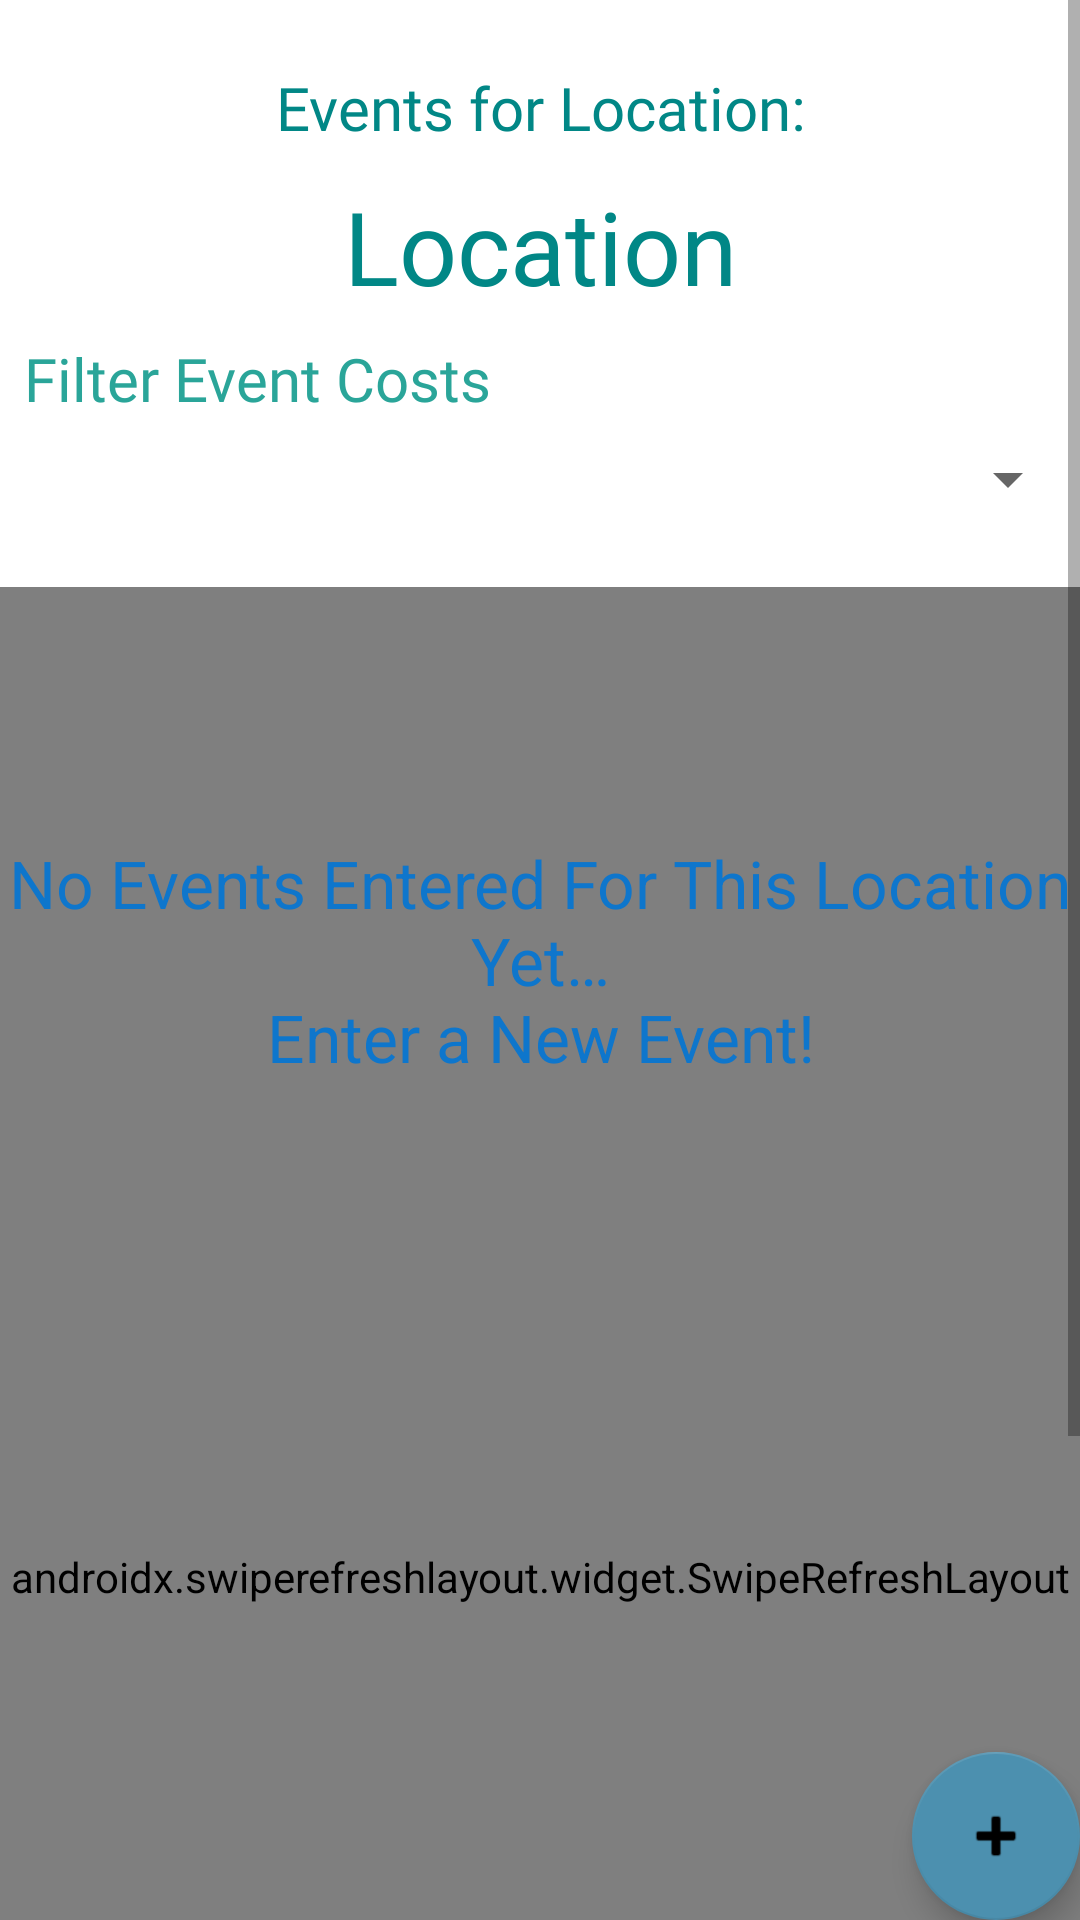

Write the Android layout XML for this screen, with the resource values it uses.
<!-- AndroidManifest.xml: application theme Theme.PupPlan -->
<!-- res/layout/fragment_event_list.xml -->
<?xml version="1.0" encoding="utf-8"?>
<androidx.constraintlayout.widget.ConstraintLayout
    xmlns:android="http://schemas.android.com/apk/res/android"
    xmlns:app="http://schemas.android.com/apk/res-auto"
    xmlns:tools="http://schemas.android.com/tools"
    android:id="@+id/petLocationListFragment"
    android:layout_width="match_parent"
    android:layout_height="match_parent"
    tools:context=".ui.eventList.EventListFragment">

    <ScrollView
        android:layout_width="match_parent"
        android:layout_height="match_parent"
        android:fillViewport="true">

    <LinearLayout
        android:layout_width="match_parent"
        android:layout_height="wrap_content"
        android:gravity="center"
        android:orientation="vertical"
        app:layout_constraintBottom_toBottomOf="parent"
        app:layout_constraintEnd_toEndOf="parent"
        app:layout_constraintHorizontal_bias="0.5"
        app:layout_constraintStart_toStartOf="parent"
        app:layout_constraintTop_toTopOf="parent">

    <TextView
        android:id="@+id/petLocationEvents"
        android:layout_width="match_parent"
        android:layout_height="wrap_content"
        android:layout_gravity="center"
        android:layout_marginTop="10dp"
        android:fontFamily="@font/oswald"
        android:gravity="center_horizontal|center_vertical"
        android:inputType="none"
        android:paddingTop="6pt"
        android:text="@string/petLocation_eventList"
        android:textColor="@color/colorTitles"
        android:textSize="20sp"
        app:layout_constraintBottom_toBottomOf="parent"
        app:layout_constraintEnd_toEndOf="parent"
        app:layout_constraintHorizontal_bias="0.5"
        app:layout_constraintStart_toStartOf="parent"
        app:layout_constraintTop_toTopOf="parent"
        app:layout_constraintVertical_bias="0.0" />

        <TextView
            android:id="@+id/petLocationName"
            android:layout_marginTop="10dp"
            android:layout_width="match_parent"
            android:layout_height="wrap_content"
            android:layout_gravity="center"
            android:fontFamily="@font/anton"
            android:gravity="center_horizontal|center_vertical"
            android:inputType="none"
            android:text="@string/title_petLocationName"
            android:textColor="@color/colorTitles"
            android:textSize="34sp" />

    <TextView
        android:id="@+id/filterPetLocationCategorys"
        android:layout_width="match_parent"
        android:layout_height="wrap_content"
        android:layout_margin="8dp"
        android:fontFamily="@font/oswald"
        android:text="@string/btn_cost_filter"
        android:textColor="@color/colorSubTitles"
        android:textSize="20sp"
        app:layout_constraintBottom_toBottomOf="parent"
        app:layout_constraintEnd_toEndOf="parent"
        app:layout_constraintHorizontal_bias="0.0"
        app:layout_constraintStart_toStartOf="parent"
        app:layout_constraintTop_toTopOf="parent"
        app:layout_constraintVertical_bias="0.123" />


    <Spinner
        android:id="@+id/eventCostSpinner"
        android:layout_width="match_parent"
        android:layout_height="wrap_content"
        app:layout_constraintBottom_toBottomOf="parent"
        app:layout_constraintEnd_toEndOf="parent"
        app:layout_constraintHorizontal_bias="0.0"
        app:layout_constraintStart_toStartOf="parent"
        app:layout_constraintTop_toTopOf="parent"
        app:layout_constraintVertical_bias="0.181" />

    <androidx.swiperefreshlayout.widget.SwipeRefreshLayout
        android:id="@+id/swiperefresh"
        android:layout_width="402dp"
        android:layout_height="660dp"
        android:layout_marginStart="16dp"
        android:layout_marginTop="24dp"
        android:layout_marginEnd="16dp"
        app:layout_constraintBottom_toBottomOf="parent"
        app:layout_constraintEnd_toEndOf="parent"
        app:layout_constraintHorizontal_bias="0.518"
        app:layout_constraintStart_toStartOf="parent"
        app:layout_constraintTop_toTopOf="parent"
        app:layout_constraintVertical_bias="0.85">

        <androidx.recyclerview.widget.RecyclerView
            android:id="@+id/recyclerView"
            android:layout_width="401dp"
            android:layout_height="658dp"
            android:layout_marginTop="16dp"
            app:layout_constraintBottom_toBottomOf="parent"
            app:layout_constraintEnd_toEndOf="parent"
            app:layout_constraintStart_toStartOf="parent"
            app:layout_constraintTop_toTopOf="parent"
            app:layout_constraintVertical_bias="1.0" />
    </androidx.swiperefreshlayout.widget.SwipeRefreshLayout>

    </LinearLayout>
    </ScrollView>

    <TextView
        android:id="@+id/eventsNotFound"
        android:layout_width="wrap_content"
        android:layout_height="wrap_content"
        android:text="@string/eventsNotFound"
        android:textAlignment="center"
        android:textAppearance="@style/TextAppearance.AppCompat.Large"
        android:textColor="@color/color_primary"
        app:layout_constraintBottom_toBottomOf="parent"
        app:layout_constraintEnd_toEndOf="parent"
        app:layout_constraintStart_toStartOf="parent"
        app:layout_constraintTop_toTopOf="parent"
        tools:text="Events not Found." />

    <com.google.android.material.floatingactionbutton.FloatingActionButton
        android:id="@+id/fab"
        android:layout_width="wrap_content"
        android:layout_height="wrap_content"
        android:layout_gravity="bottom|end"
        android:layout_margin="@dimen/fab_margin"
        app:layout_constraintBottom_toBottomOf="parent"
        app:layout_constraintEnd_toEndOf="parent"
        app:srcCompat="@android:drawable/ic_input_add" />

</androidx.constraintlayout.widget.ConstraintLayout>
<!-- resources referenced by this layout -->
<resources>
  <color name="colorSubTitles">#2AA599</color>
  <color name="colorTitles">#FF018786</color>
  <color name="color_primary">#0E76CC</color>
  <string name="btn_cost_filter">Filter Event Costs</string>
  <string name="eventsNotFound">No Events Entered For This Location Yet…\nEnter a New Event!</string>
  <string name="petLocation_eventList">Events for Location:</string>
  <string name="title_petLocationName">Location</string>
  <style name="Theme.PupPlan" parent="Theme.MaterialComponents.DayNight.NoActionBar">
          
          <item name="colorPrimary">@color/colorTitles</item>
          <item name="colorPrimaryVariant">@color/colorSubTitles</item>
          <item name="colorOnPrimary">@color/white</item>
          
          <item name="colorSecondary">@color/colorAccent</item>
          <item name="colorOnSecondary">@color/black</item>
          
          <item name="android:statusBarColor">?attr/colorPrimaryVariant</item>
          
      </style>
  <color name="white">#FFFFFFFF</color>
  <color name="colorAccent">#4c90af</color>
  <color name="black">#FF000000</color>
</resources>
